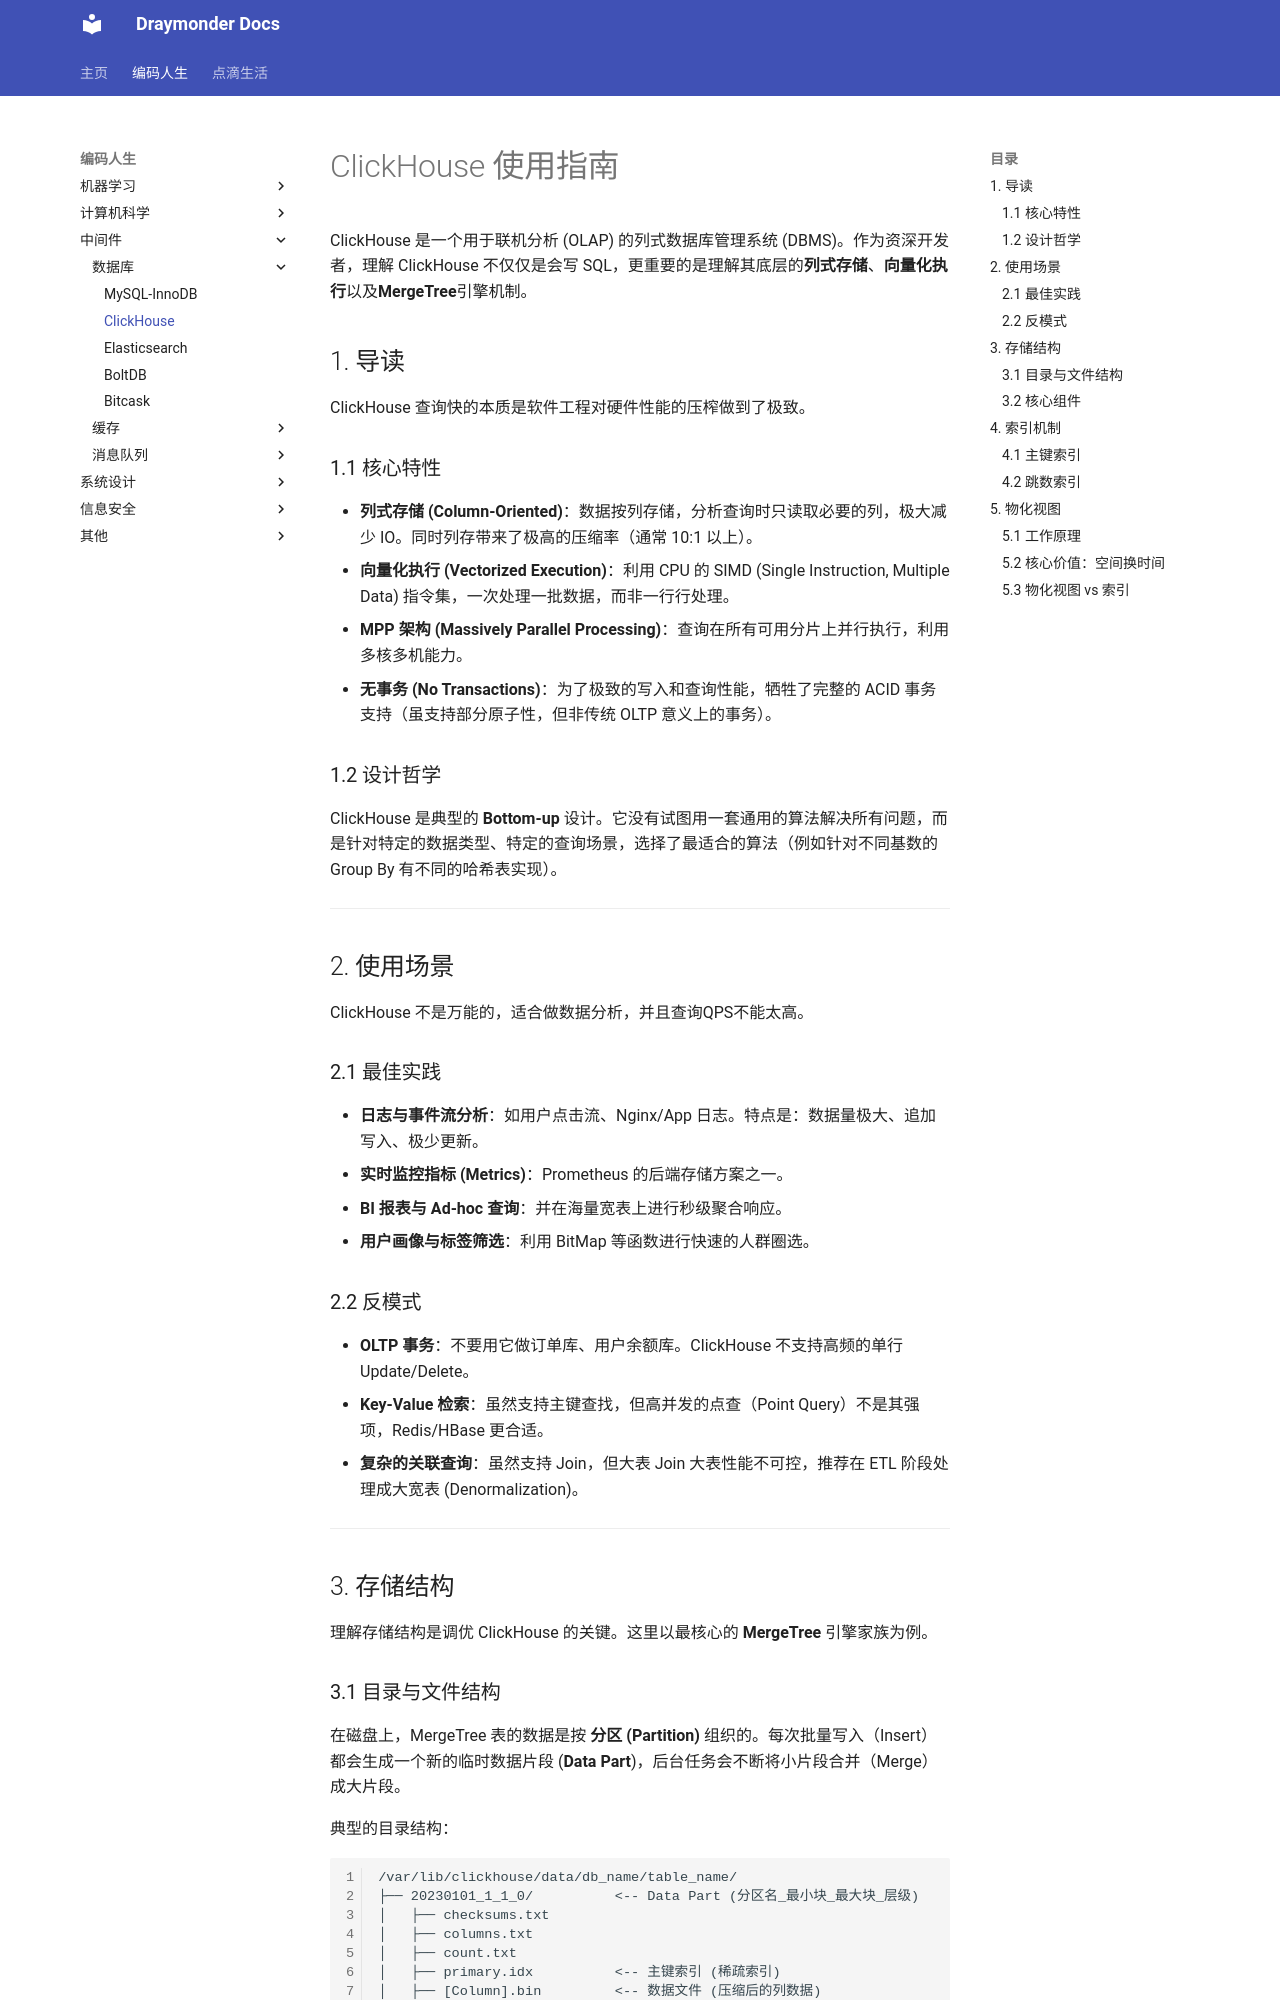

repository: Draymonders/draymonders.github.io · page: cs-life/middleware/database/clickhouse/clickhouse/index.html · generator: mkdocs

# ClickHouse 使用指南

ClickHouse 是一个用于联机分析 (OLAP) 的列式数据库管理系统 (DBMS)。作为资深开发者，理解 ClickHouse 不仅仅是会写 SQL，更重要的是理解其底层的**列式存储**、**向量化执行**以及**MergeTree**引擎机制。

## 1. 导读

ClickHouse 查询快的本质是软件工程对硬件性能的压榨做到了极致。

### 1.1 核心特性

- **列式存储 (Column-Oriented)**：数据按列存储，分析查询时只读取必要的列，极大减少 IO。同时列存带来了极高的压缩率（通常 10:1 以上）。
- **向量化执行 (Vectorized Execution)**：利用 CPU 的 SIMD (Single Instruction, Multiple Data) 指令集，一次处理一批数据，而非一行行处理。
- **MPP 架构 (Massively Parallel Processing)**：查询在所有可用分片上并行执行，利用多核多机能力。
- **无事务 (No Transactions)**：为了极致的写入和查询性能，牺牲了完整的 ACID 事务支持（虽支持部分原子性，但非传统 OLTP 意义上的事务）。

### 1.2 设计哲学

ClickHouse 是典型的 **Bottom-up** 设计。它没有试图用一套通用的算法解决所有问题，而是针对特定的数据类型、特定的查询场景，选择了最适合的算法（例如针对不同基数的 Group By 有不同的哈希表实现）。

---

## 2. 使用场景

ClickHouse 不是万能的，适合做数据分析，并且查询QPS不能太高。

### 2.1 最佳实践

*   **日志与事件流分析**：如用户点击流、Nginx/App 日志。特点是：数据量极大、追加写入、极少更新。
*   **实时监控指标 (Metrics)**：Prometheus 的后端存储方案之一。
*   **BI 报表与 Ad-hoc 查询**：并在海量宽表上进行秒级聚合响应。
*   **用户画像与标签筛选**：利用 BitMap 等函数进行快速的人群圈选。

### 2.2 反模式

*   **OLTP 事务**：不要用它做订单库、用户余额库。ClickHouse 不支持高频的单行 Update/Delete。
*   **Key-Value 检索**：虽然支持主键查找，但高并发的点查（Point Query）不是其强项，Redis/HBase 更合适。
*   **复杂的关联查询**：虽然支持 Join，但大表 Join 大表性能不可控，推荐在 ETL 阶段处理成大宽表 (Denormalization)。

---

## 3. 存储结构

理解存储结构是调优 ClickHouse 的关键。这里以最核心的 **MergeTree** 引擎家族为例。
